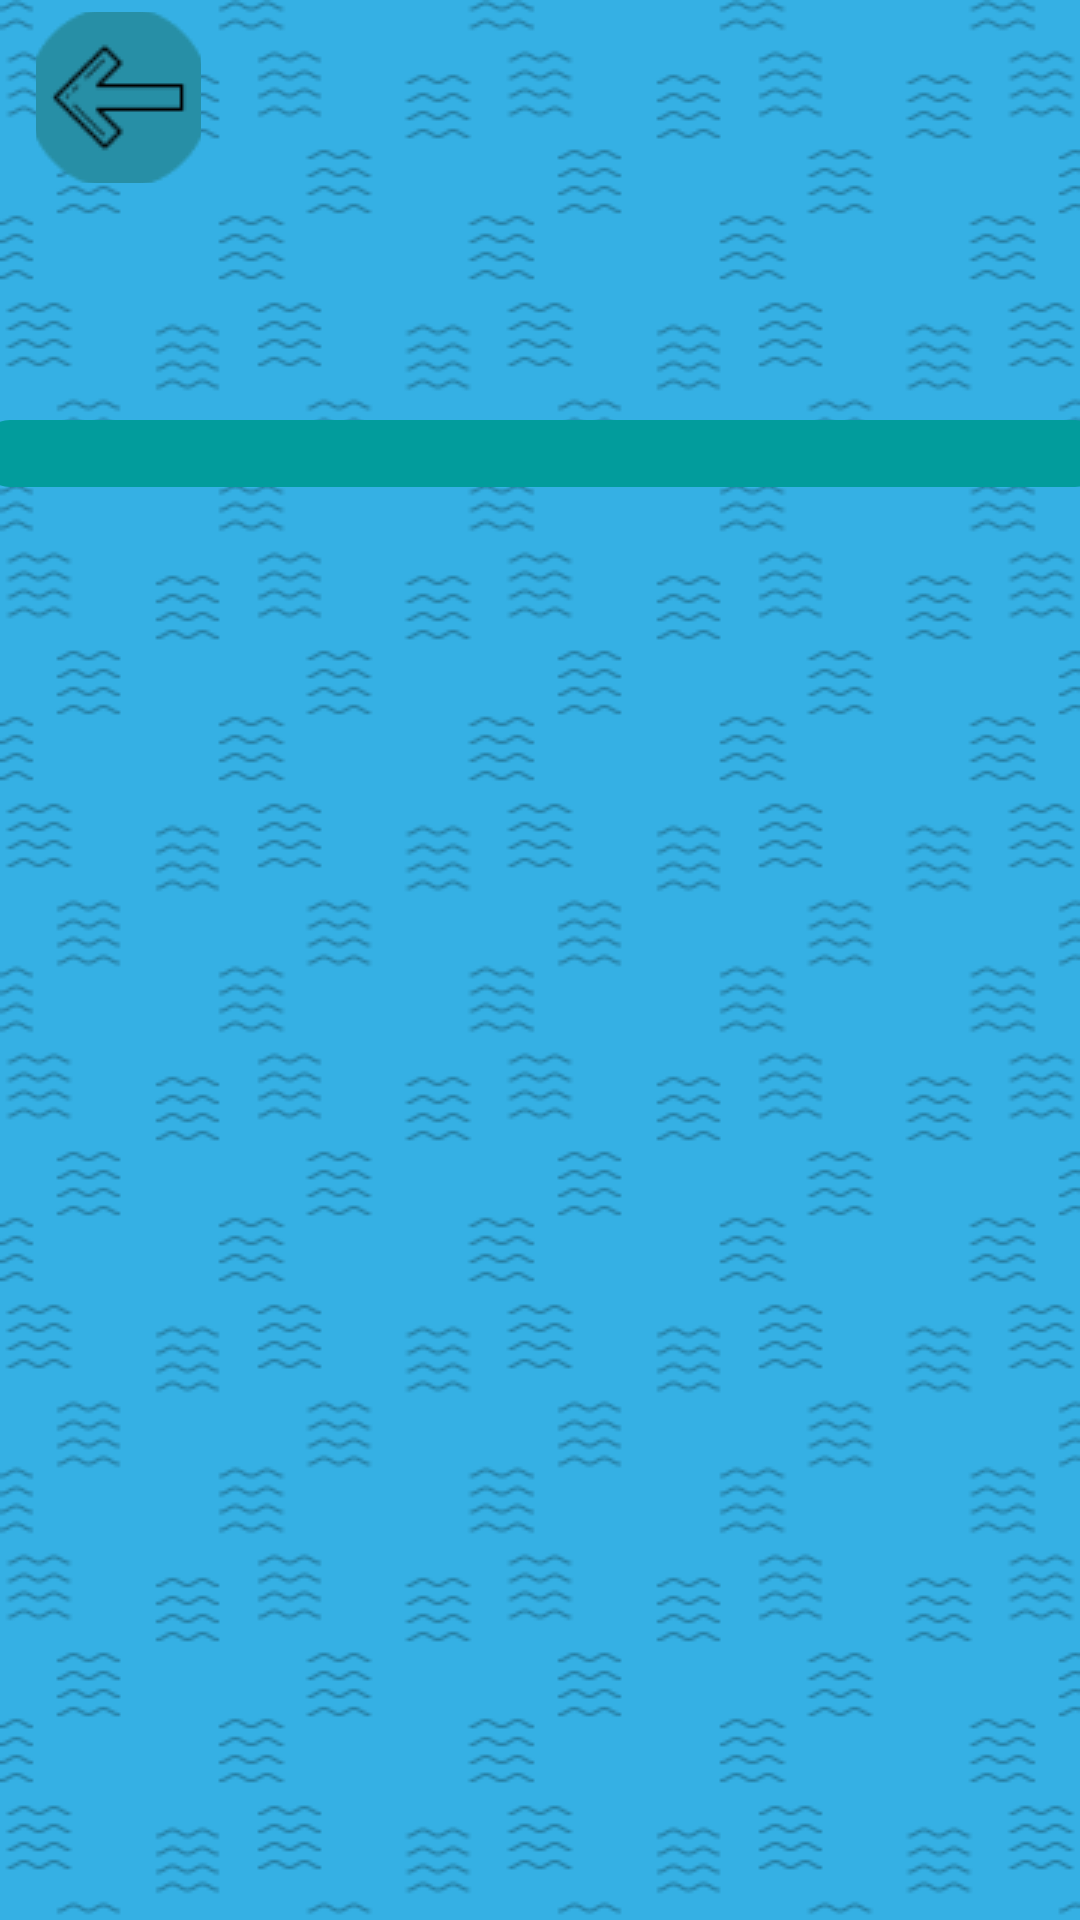

Here is an Android app screen rendered from its layout file. Give the layout XML and the strings, colors and styles it references.
<!-- AndroidManifest.xml: application theme Theme.SportEncyclopedia -->
<!-- res/layout/activity_swimming1.xml -->
<?xml version="1.0" encoding="utf-8"?>
<androidx.constraintlayout.widget.ConstraintLayout xmlns:android="http://schemas.android.com/apk/res/android"
    xmlns:app="http://schemas.android.com/apk/res-auto"
    xmlns:tools="http://schemas.android.com/tools"
    android:layout_width="match_parent"
    android:background="@drawable/swimmingback"
    android:layout_height="match_parent"
    tools:context=".swimming1Activity">
    <ImageButton
        android:id="@+id/strelka2"
        android:layout_width="55dp"
        android:layout_height="57dp"
        android:layout_marginTop="4dp"
        android:background="@drawable/shape"
        app:layout_constraintEnd_toEndOf="parent"
        app:layout_constraintHorizontal_bias="0.039"
        app:layout_constraintStart_toStartOf="parent"
        app:layout_constraintTop_toTopOf="parent"
        app:srcCompat="@drawable/strelka2" />

    <ScrollView
        android:id="@+id/scrollView2"
        android:layout_width="375dp"
        android:layout_height="551dp"
        android:layout_marginTop="140dp"
        app:layout_constraintEnd_toEndOf="parent"
        app:layout_constraintHorizontal_bias="0.487"
        app:layout_constraintStart_toStartOf="parent"
        app:layout_constraintTop_toTopOf="parent">

        <LinearLayout
            android:layout_width="match_parent"
            android:layout_height="wrap_content"
            android:orientation="vertical">

            <TextView
                android:id="@+id/text"
                android:layout_width="match_parent"
                android:layout_height="wrap_content"
                android:isScrollContainer="true"
                android:textColor="#000000"
                android:background="@drawable/shape_text_info_swimming"
                android:textSize="50px"
                android:textStyle="bold" />
        </LinearLayout>
    </ScrollView>
</androidx.constraintlayout.widget.ConstraintLayout>
<!-- resources referenced by this layout -->
<resources>
  <!-- drawable shape_text_info_swimming (drawable) -->
  <?xml version="1.0" encoding="utf-8"?>
  <selector xmlns:android="http://schemas.android.com/apk/res/android">
      <item>
          <shape android:shape="rectangle">
              <solid android:color="#029C9C">
              </solid>
              <corners android:radius="10dp"/>
          </shape>
      </item>
  </selector>
  <!-- drawable strelka2: png bitmap (drawable, 2501 bytes) -->
  <!-- drawable swimmingback: png bitmap (drawable, 8858 bytes) -->
  <style name="Theme.SportEncyclopedia" parent="Theme.MaterialComponents.DayNight.NoActionBar">
          
          <item name="colorPrimary">@color/purple_500</item>
          <item name="colorPrimaryVariant">@color/purple_700</item>
          <item name="colorOnPrimary">@color/white</item>
          
          <item name="colorSecondary">@color/teal_200</item>
          <item name="colorSecondaryVariant">@color/teal_700</item>
          <item name="colorOnSecondary">@color/black</item>
          
          <item name="android:statusBarColor">?attr/colorPrimaryVariant</item>
          
      </style>
  <!-- not gathered from this repository: default colours our renderer supplied (Android Studio template values) -->
  <color name="purple_500">#FF6200EE</color>
  <color name="purple_700">#FF3700B3</color>
  <color name="teal_200">#FF03DAC5</color>
  <color name="teal_700">#FF018786</color>
  <color name="black">#FF000000</color>
  <color name="white">#FFFFFFFF</color>
</resources>
